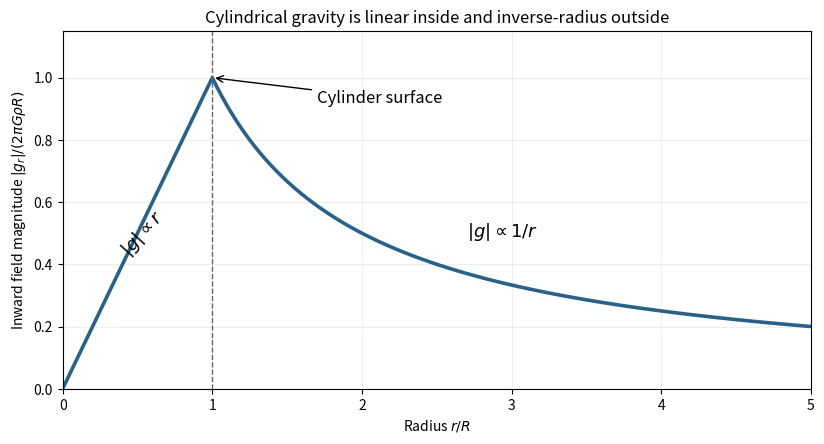

Generate this figure with matplotlib: (Note: this script raises an exception after producing the figure.)
"""Original Gauss-law gravity profile for an infinite uniform cylinder."""
from pathlib import Path
import matplotlib
matplotlib.use("Agg")
import matplotlib.pyplot as plt
import numpy as np

x=np.linspace(0,5,1001);g=np.where(x<=1,x,1/np.maximum(x,1e-9))
fig,ax=plt.subplots(figsize=(8.6,4.9),dpi=100,facecolor="white")
ax.plot(x,g,lw=2.6,color="#2a6189");ax.axvline(1,color="0.4",ls="--",lw=1)
ax.annotate("Cylinder surface",xy=(1,1),xytext=(1.7,.92),arrowprops={"arrowstyle":"->"},fontsize=12)
ax.text(.36,.43,r"$|g|\propto r$",rotation=48,fontsize=13);ax.text(2.7,.49,r"$|g|\propto1/r$",fontsize=13)
ax.set(xlabel=r"Radius $r/R$",ylabel=r"Inward field magnitude $|g_r|/(2\pi G\rho R)$",xlim=(0,5),ylim=(0,1.15),title="Cylindrical gravity is linear inside and inverse-radius outside")
ax.grid(alpha=.2);fig.subplots_adjust(left=.11,right=.98,top=.88,bottom=.15)
fig.savefig(Path.cwd()/Path(__file__).with_suffix(".png").name,facecolor="white")
